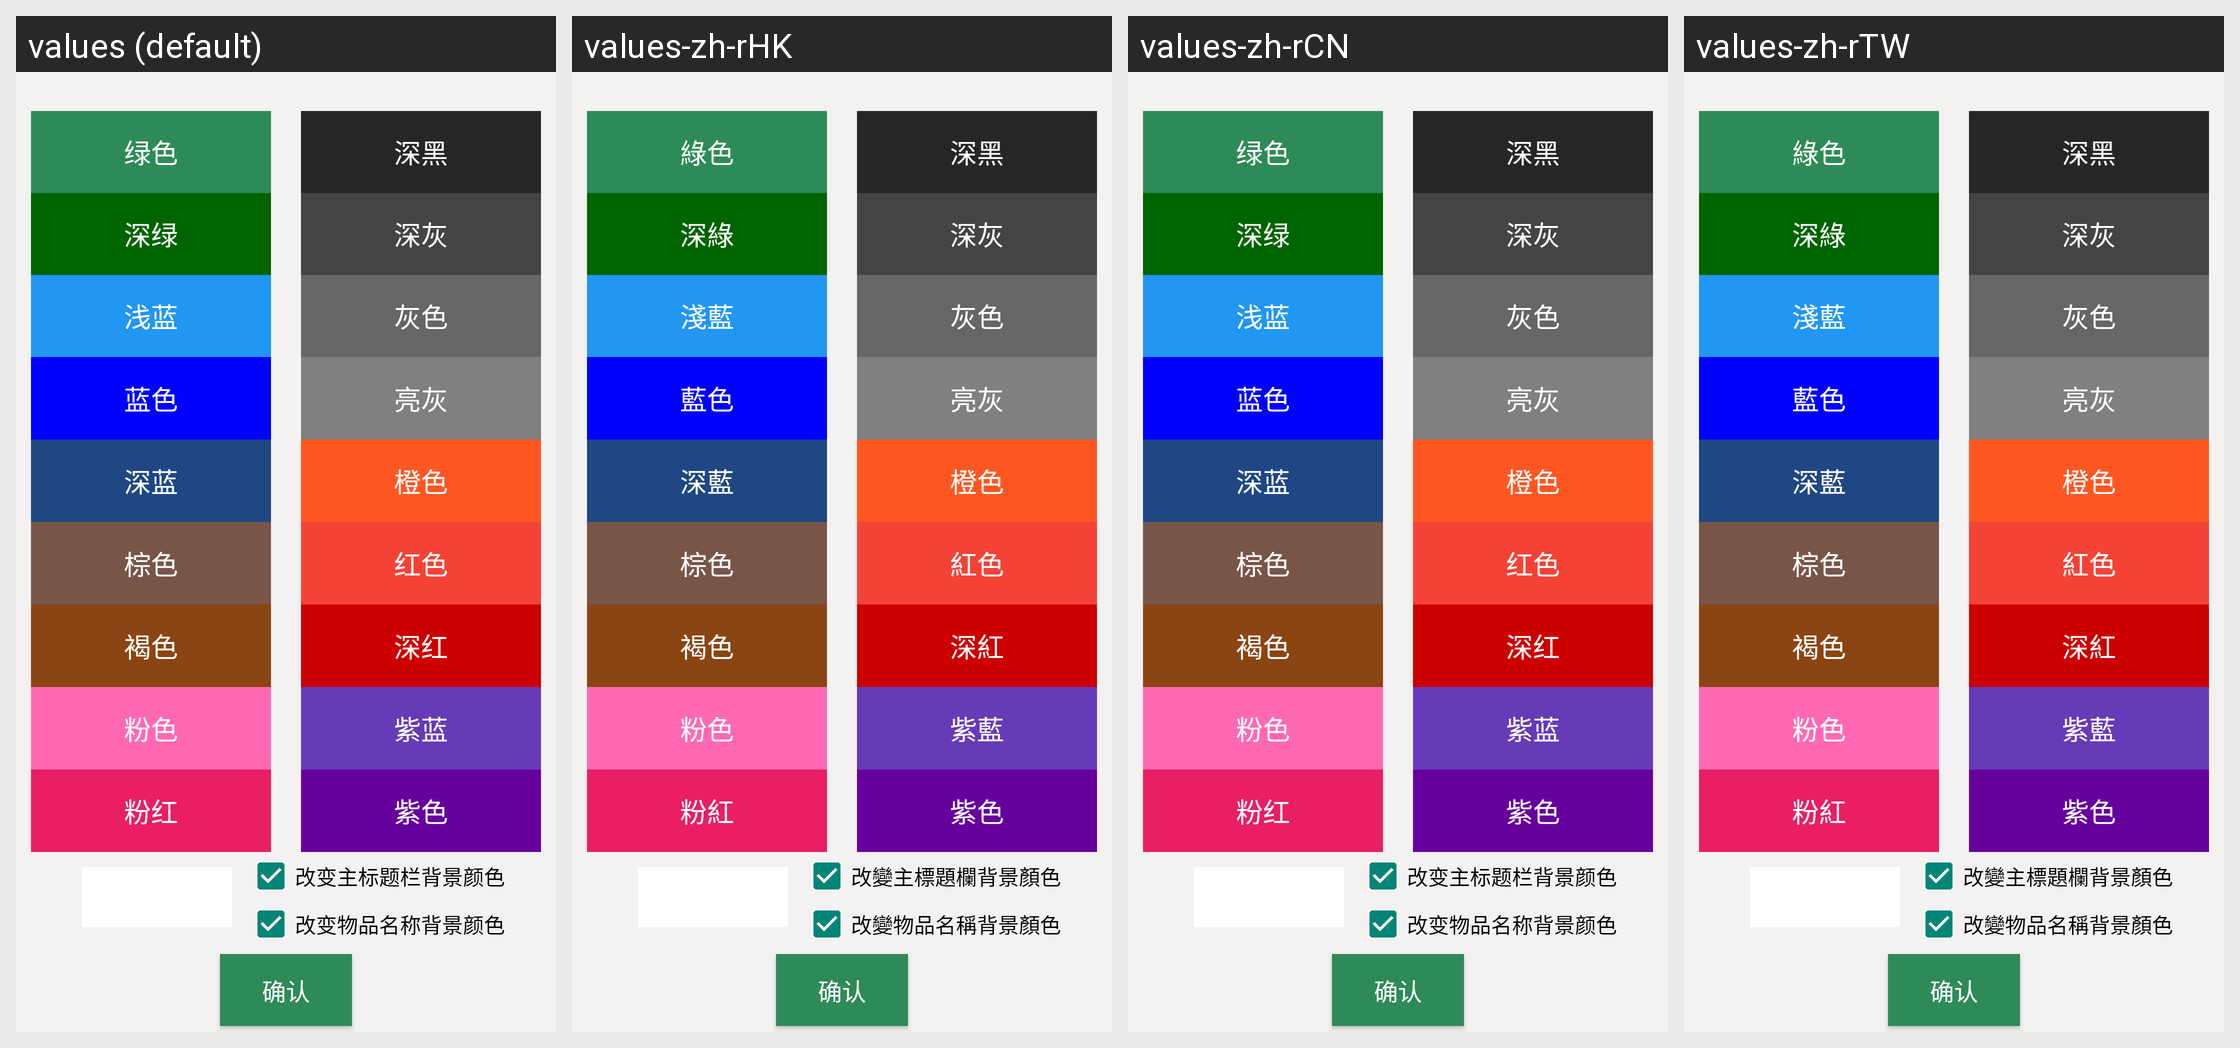

Strings drawn on this Android screen and how each of the app's shown locales translates them:
Android screen res/layout/layout_pop_changetheme.xml rendered under 4 locales, left to right: values (default), values-zh-rHK, values-zh-rCN, values-zh-rTW. Device: Nexus 5 (rendered at 1080×1920; each locale shown at half size, 540×960, under a caption strip naming it); theme AppTheme.
Strings drawn on this screen, with the default value and each locale's value (text and hints the layout hard-codes, and strings that could not be matched under every locale, appear in the picture but are not listed):

color_green
  values: 绿色
  values-zh-rHK: 綠色
  values-zh-rCN: 绿色
  values-zh-rTW: 綠色

color_drak_green
  values: 深绿
  values-zh-rHK: 深綠
  values-zh-rCN: 深绿
  values-zh-rTW: 深綠

color_blue
  values: 浅蓝
  values-zh-rHK: 淺藍
  values-zh-rCN: 浅蓝
  values-zh-rTW: 淺藍

color_deep_blue
  values: 蓝色
  values-zh-rHK: 藍色
  values-zh-rCN: 蓝色
  values-zh-rTW: 藍色

color_sky_blue
  values: 深蓝
  values-zh-rHK: 深藍
  values-zh-rCN: 深蓝
  values-zh-rTW: 深藍

color_brown
  values: 棕色
  values-zh-rHK: 棕色
  values-zh-rCN: 棕色
  values-zh-rTW: 棕色

color_saddle_brown
  values: 褐色
  values-zh-rHK: 褐色
  values-zh-rCN: 褐色
  values-zh-rTW: 褐色

color_pink
  values: 粉色
  values-zh-rHK: 粉色
  values-zh-rCN: 粉色
  values-zh-rTW: 粉色

color_hotpink
  values: 粉红
  values-zh-rHK: 粉紅
  values-zh-rCN: 粉红
  values-zh-rTW: 粉紅

color_deepdrak
  values: 深黑
  values-zh-rHK: 深黑
  values-zh-rCN: 深黑
  values-zh-rTW: 深黑

color_deep_gray
  values: 深灰
  values-zh-rHK: 深灰
  values-zh-rCN: 深灰
  values-zh-rTW: 深灰

color_gray
  values: 灰色
  values-zh-rHK: 灰色
  values-zh-rCN: 灰色
  values-zh-rTW: 灰色

color_light_gray
  values: 亮灰
  values-zh-rHK: 亮灰
  values-zh-rCN: 亮灰
  values-zh-rTW: 亮灰

color_orange
  values: 橙色
  values-zh-rHK: 橙色
  values-zh-rCN: 橙色
  values-zh-rTW: 橙色

color_orange_red
  values: 红色
  values-zh-rHK: 紅色
  values-zh-rCN: 红色
  values-zh-rTW: 紅色

color_red
  values: 深红
  values-zh-rHK: 深紅
  values-zh-rCN: 深红
  values-zh-rTW: 深紅

color_blue_purple
  values: 紫蓝
  values-zh-rHK: 紫藍
  values-zh-rCN: 紫蓝
  values-zh-rTW: 紫藍

color_purple
  values: 紫色
  values-zh-rHK: 紫色
  values-zh-rCN: 紫色
  values-zh-rTW: 紫色

change_main_title_color
  values: 改变主标题栏背景颜色
  values-zh-rHK: 改變主標題欄背景顏色
  values-zh-rCN: 改变主标题栏背景颜色
  values-zh-rTW: 改變主標題欄背景顏色

change_item_title_color
  values: 改变物品名称背景颜色
  values-zh-rHK: 改變物品名稱背景顏色
  values-zh-rCN: 改变物品名称背景颜色
  values-zh-rTW: 改變物品名稱背景顏色
